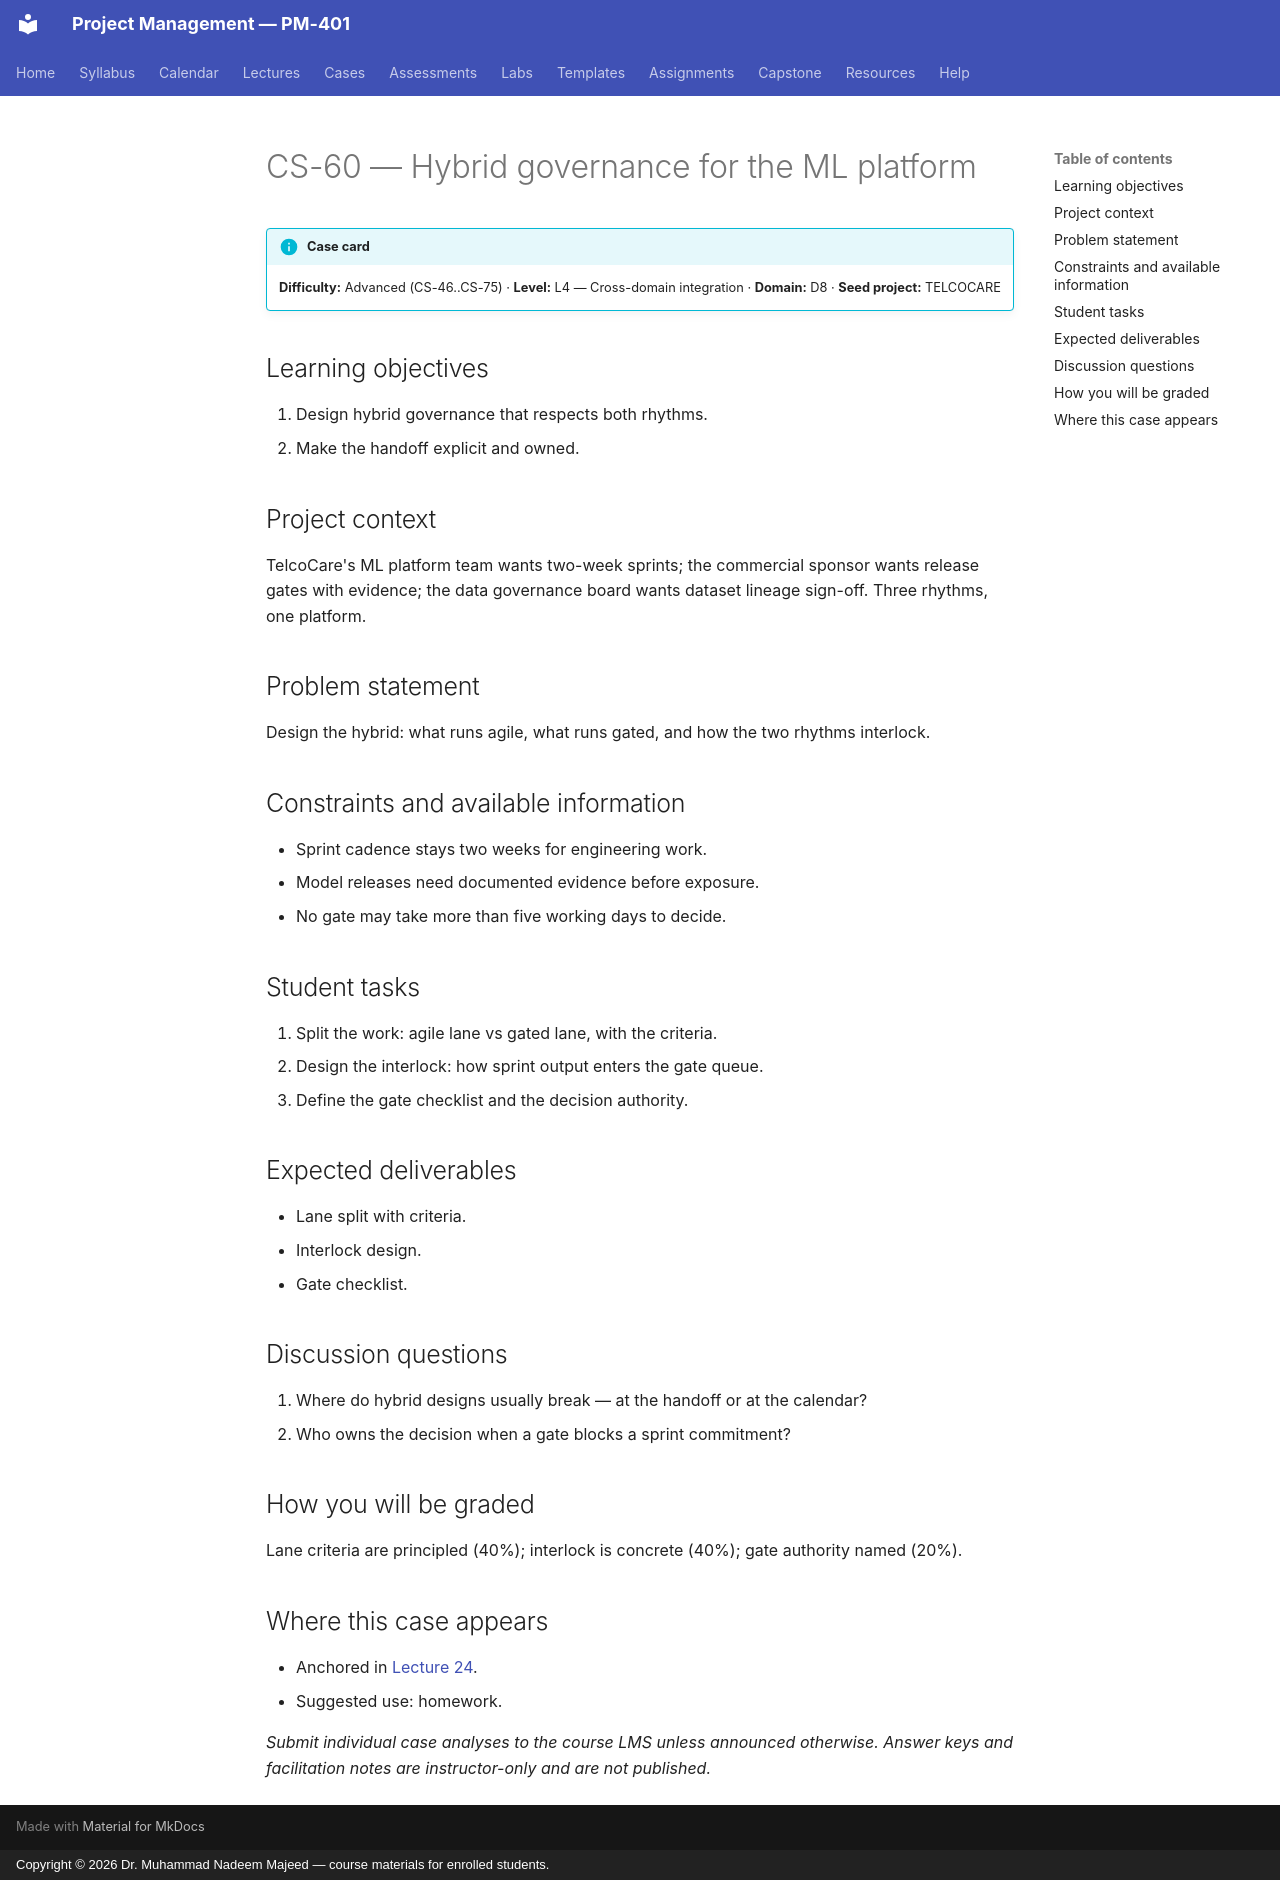

repository: nadeem-majeedch/Project-Management · page: cases/CS-60/index.html · generator: mkdocs · copyright: Copyright © 2026 Dr. Muhammad Nadeem Majeed — course materials for enrolled students.

<!-- AUTO-GENERATED from planning/*.yaml via tools/scaffold.py. Edit the YAML, not this file. -->

# CS-60 — Hybrid governance for the ML platform

!!! info "Case card"
    **Difficulty:** Advanced (CS-46..CS-75) ·
    **Level:** L4 — Cross-domain integration ·
    **Domain:** D8 · **Seed project:** TELCOCARE

## Learning objectives

1. Design hybrid governance that respects both rhythms.
2. Make the handoff explicit and owned.

## Project context

TelcoCare's ML platform team wants two-week sprints; the commercial sponsor wants release gates with evidence; the data governance board wants dataset lineage sign-off. Three rhythms, one platform.

## Problem statement

Design the hybrid: what runs agile, what runs gated, and how the two rhythms interlock.

## Constraints and available information

- Sprint cadence stays two weeks for engineering work.
- Model releases need documented evidence before exposure.
- No gate may take more than five working days to decide.

## Student tasks

1. Split the work: agile lane vs gated lane, with the criteria.
2. Design the interlock: how sprint output enters the gate queue.
3. Define the gate checklist and the decision authority.

## Expected deliverables

- Lane split with criteria.
- Interlock design.
- Gate checklist.

## Discussion questions

1. Where do hybrid designs usually break — at the handoff or at the calendar?
1. Who owns the decision when a gate blocks a sprint commitment?

## How you will be graded

Lane criteria are principled (40%); interlock is concrete (40%); gate authority named (20%).

## Where this case appears

- Anchored in [Lecture 24](../lectures/L24-24-scaling-hybrid.md).
- Suggested use: homework.

*Submit individual case analyses to the course LMS unless announced otherwise.
Answer keys and facilitation notes are instructor-only and are not published.*
